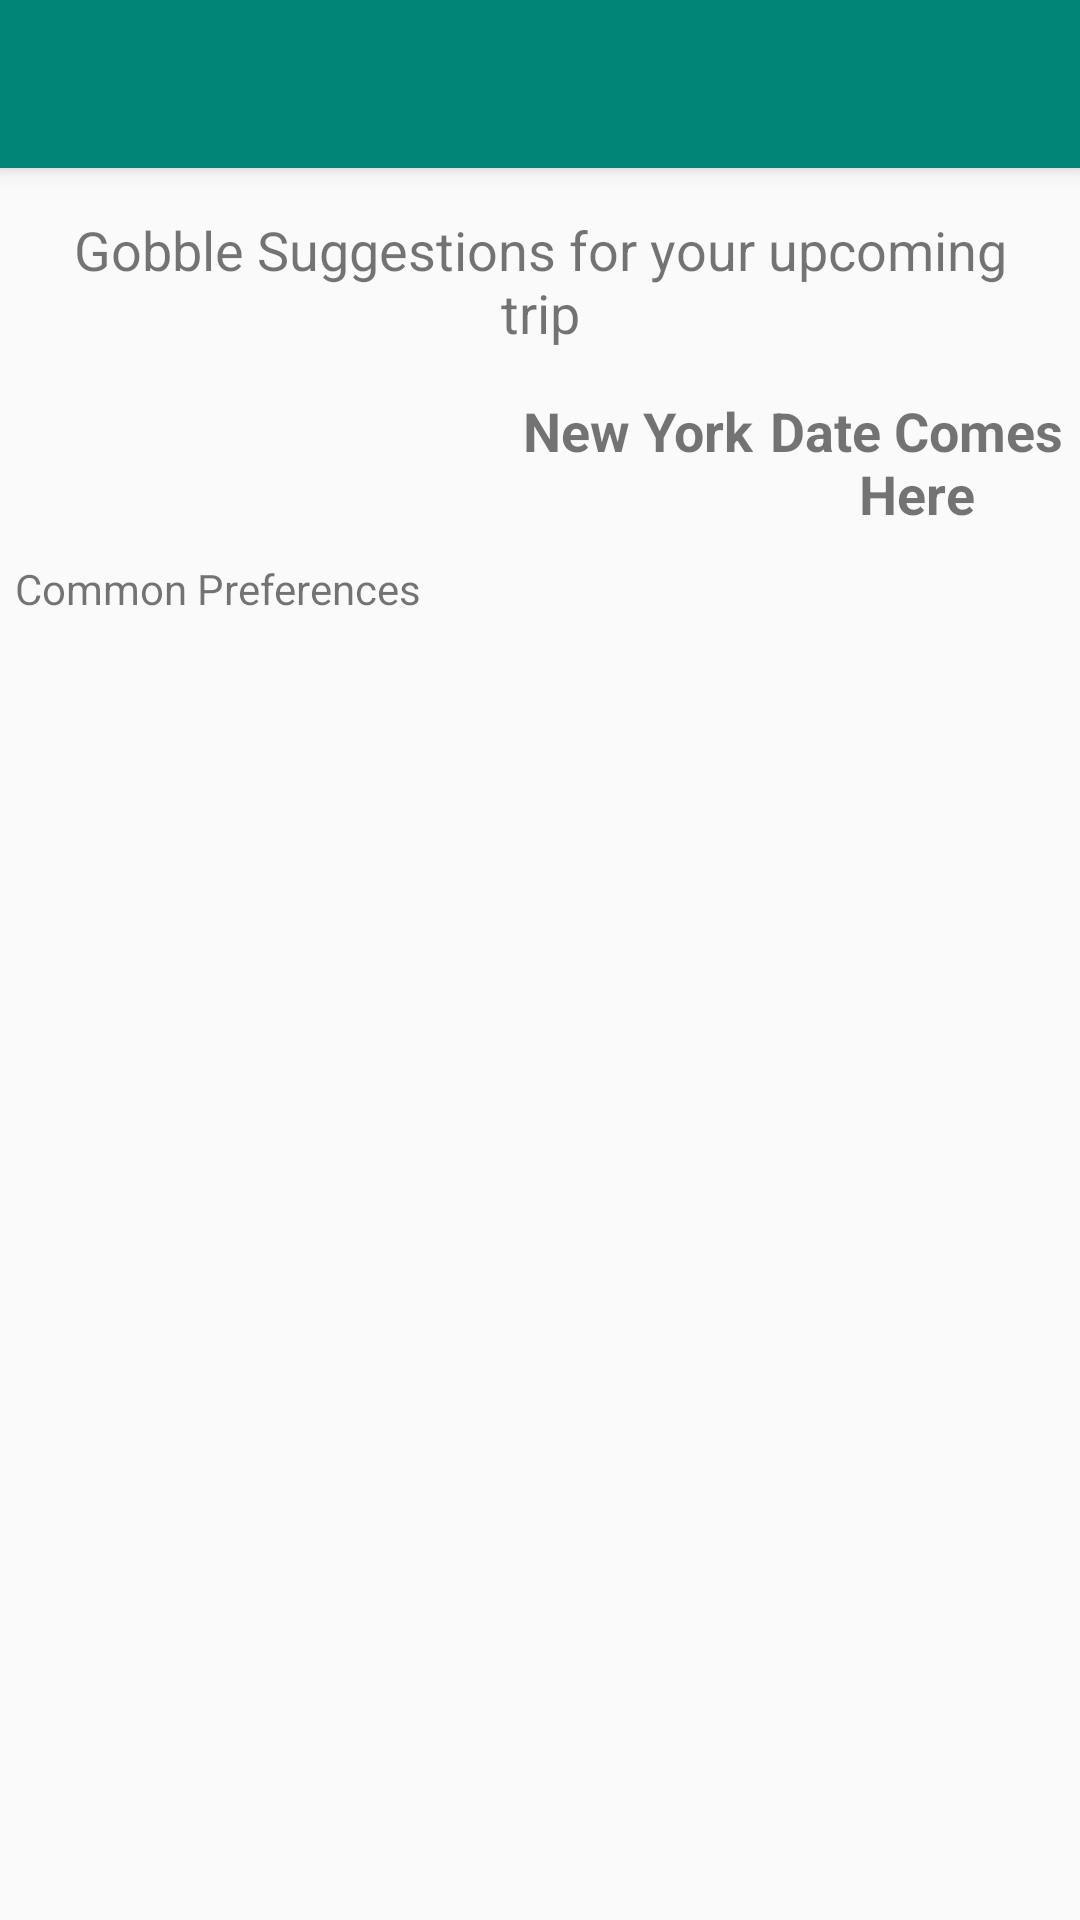

Reconstruct the res/layout file that produces this screen, plus the resources it refers to.
<!-- AndroidManifest.xml: application theme AppTheme -->
<!-- res/layout/activity_recommendation.xml -->
<?xml version="1.0" encoding="utf-8"?>
<android.support.design.widget.CoordinatorLayout xmlns:android="http://schemas.android.com/apk/res/android"
    xmlns:app="http://schemas.android.com/apk/res-auto"
    xmlns:tools="http://schemas.android.com/tools"
    android:layout_width="match_parent"
    android:layout_height="match_parent"
    tools:context=".Recommendation">

    <android.support.design.widget.AppBarLayout
        android:layout_width="match_parent"
        android:layout_height="wrap_content"
        android:theme="@style/AppTheme.AppBarOverlay">

        <android.support.v7.widget.Toolbar
            android:id="@+id/toolbar"
            android:layout_width="match_parent"
            android:layout_height="?attr/actionBarSize"
            android:background="?attr/colorPrimary"
            app:popupTheme="@style/AppTheme.PopupOverlay" />

    </android.support.design.widget.AppBarLayout>

    <include layout="@layout/content_recommendation" />

    
        
        
        
        
        
        

</android.support.design.widget.CoordinatorLayout>
<!-- res/layout/content_recommendation.xml (included above) -->
<?xml version="1.0" encoding="utf-8"?>
<RelativeLayout xmlns:android="http://schemas.android.com/apk/res/android"
    xmlns:app="http://schemas.android.com/apk/res-auto"
    xmlns:tools="http://schemas.android.com/tools"
    android:layout_width="match_parent"
    android:layout_height="match_parent"
    app:layout_behavior="@string/appbar_scrolling_view_behavior"
    tools:context=".Recommendation"
    tools:showIn="@layout/activity_recommendation">

    <TextView
        android:id="@+id/tvRecommendationHeading"
        android:layout_width="match_parent"
        android:layout_height="wrap_content"
        android:text="Gobble Suggestions for your upcoming trip"
        android:layout_margin="10dp"
        android:padding="5dp"
        android:textSize="18sp"
        android:gravity="center"
        />

    <LinearLayout
        android:id="@+id/llRecommendation1"
        android:layout_width="wrap_content"
        android:layout_height="wrap_content"
        android:orientation="horizontal"
        android:weightSum="10"
        android:layout_below="@+id/tvRecommendationHeading"
        android:layout_alignParentRight="true"
        >




        <TextView
            android:id="@+id/tvRecommendationCity"
            android:layout_width="0dp"
            android:layout_height="wrap_content"
            android:layout_weight="5"
            android:text="New York"
            android:textStyle="bold"
            android:textSize="18sp"
            android:gravity="right"
            android:layout_below="@id/tvRecommendationHeading"

            />

        <TextView
            android:id="@+id/tvRecommendationDate"
            android:layout_width="0dp"
            android:layout_height="wrap_content"
            android:text="Date Comes Here"
            android:textStyle="bold"
            android:textSize="18sp"
            android:layout_weight="5"
            android:gravity="center"
            android:layout_below="@id/tvRecommendationHeading"

            />

    </LinearLayout>

    <LinearLayout
        android:layout_width="match_parent"
        android:layout_height="match_parent"
        android:orientation="vertical"
        android:layout_below="@+id/llRecommendation1"
        >

        <TextView
            android:layout_width="match_parent"
            android:layout_height="wrap_content"
            android:text="Common Preferences"
            android:padding="5dp"
            android:layout_marginTop="5dp"
            />


        <android.support.v7.widget.RecyclerView
            android:id="@+id/rvRecommendation"
            android:layout_width="match_parent"
            android:layout_height="match_parent"
            />

    </LinearLayout>



</RelativeLayout>
<!-- resources referenced by this layout -->
<resources>
  <style name="AppTheme.AppBarOverlay" parent="ThemeOverlay.AppCompat.Dark.ActionBar" />
  <style name="AppTheme.PopupOverlay" parent="ThemeOverlay.AppCompat.Light" />
  <style name="AppTheme" parent="Theme.AppCompat.Light.DarkActionBar">
          
          <item name="colorPrimary">@color/colorPrimary</item>
          <item name="colorPrimaryDark">@color/colorPrimaryDark</item>
          <item name="colorAccent">@color/colorAccent</item>
  
      </style>
  <color name="colorPrimary">#008577</color>
  <color name="colorPrimaryDark">#00574B</color>
  <color name="colorAccent">#D81B60</color>
</resources>
